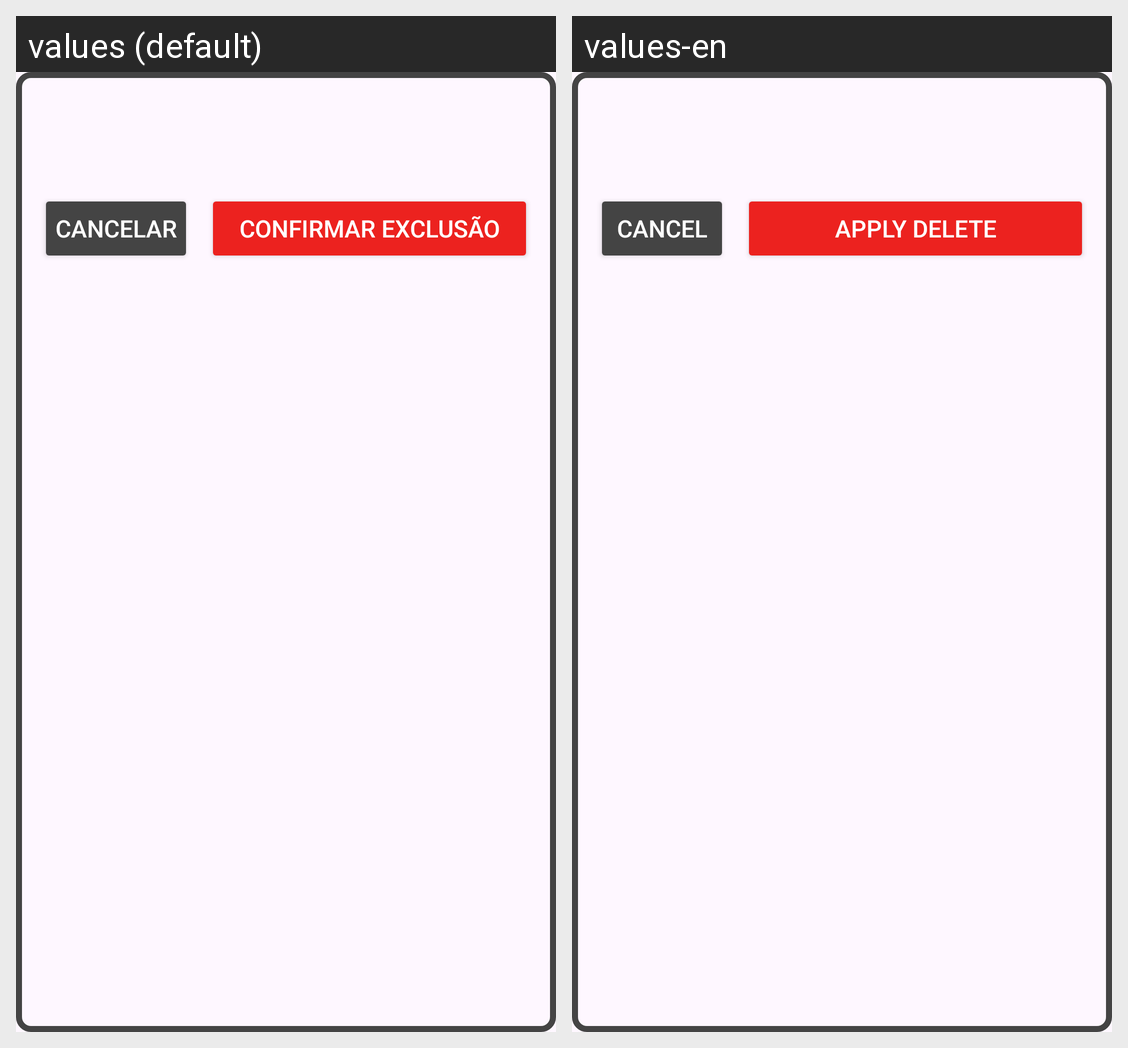

This grid shows one Android layout under two languages. Give, for every string resource on the screen, its name, the default text and each shown locale's text.
Android screen res/layout/alert_dialog_fr_exclusao.xml rendered under 2 locales, left to right: values (default), values-en. Device: Nexus 5 (rendered at 1080×1920; each locale shown at half size, 540×960, under a caption strip naming it); theme Theme.Brash.
Strings drawn on this screen, with the default value and each locale's value (text and hints the layout hard-codes, and strings that could not be matched under every locale, appear in the picture but are not listed):

cancelar
  values: Cancelar
  values-en: Cancel

confirmar_exclusao
  values: Confirmar Exclusão
  values-en: Apply Delete
